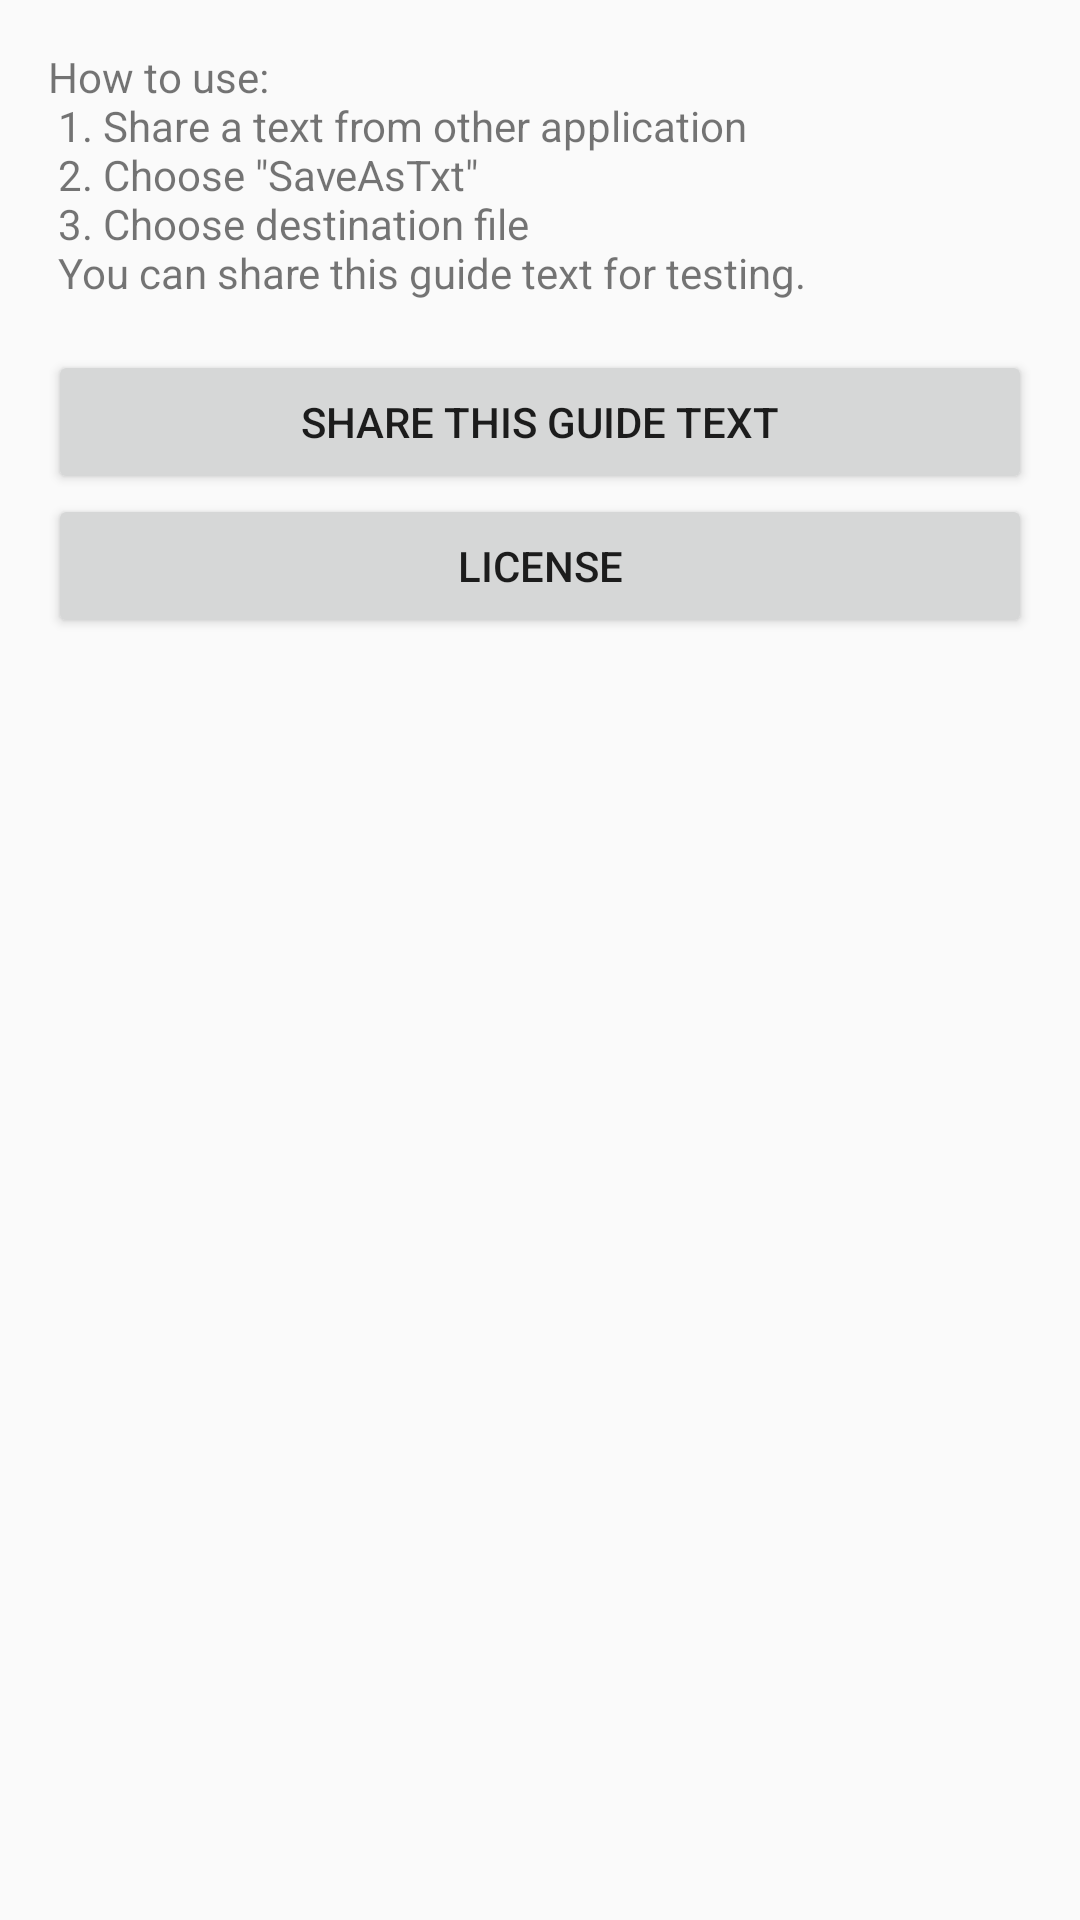

Reconstruct the res/layout file that produces this screen, plus the resources it refers to.
<!-- AndroidManifest.xml: application theme AppTheme -->
<!-- res/layout/activity_guide.xml -->
<?xml version="1.0" encoding="utf-8"?>
<androidx.constraintlayout.widget.ConstraintLayout xmlns:android="http://schemas.android.com/apk/res/android"
    xmlns:app="http://schemas.android.com/apk/res-auto"
    xmlns:tools="http://schemas.android.com/tools"
    android:layout_width="match_parent"
    android:layout_height="match_parent"
    tools:context=".GuideActivity">

    <ScrollView
        android:layout_width="match_parent"
        android:layout_height="match_parent"
        android:layout_marginStart="@dimen/activity_vertical_margin"
        android:layout_marginTop="@dimen/activity_vertical_margin"
        android:layout_marginEnd="@dimen/activity_vertical_margin"
        android:layout_marginBottom="@dimen/activity_vertical_margin"
        app:layout_constraintBottom_toBottomOf="parent"
        app:layout_constraintEnd_toEndOf="parent"
        app:layout_constraintStart_toStartOf="parent"
        app:layout_constraintTop_toTopOf="parent">

        <LinearLayout
            android:layout_width="match_parent"
            android:layout_height="wrap_content"
            android:orientation="vertical">

            <TextView
                android:id="@+id/textView"
                android:layout_width="match_parent"
                android:layout_height="wrap_content"
                android:text="@string/how_to_use" />

            <Button
                android:id="@+id/buttonShareThisGuideText"
                android:layout_width="match_parent"
                android:layout_height="wrap_content"
                android:text="@string/share_this_guide_text" />

            <Button
                android:id="@+id/buttonLicense"
                android:layout_width="match_parent"
                android:layout_height="wrap_content"
                android:text="@string/license" />
        </LinearLayout>
    </ScrollView>

</androidx.constraintlayout.widget.ConstraintLayout>
<!-- resources referenced by this layout -->
<resources>
  <dimen name="activity_vertical_margin">16dp</dimen>
  <string name="how_to_use">
          How to use:\n
          1. Share a text from other application\n
          2. Choose \"SaveAsTxt\"\n
          3. Choose destination file\n
          You can share this guide text for testing.\n
      </string>
  <string name="license">License</string>
  <string name="share_this_guide_text">share this guide text</string>
  <style name="AppTheme" parent="Theme.AppCompat.Light.DarkActionBar">
          
          <item name="colorPrimary">@color/colorPrimary</item>
          <item name="colorPrimaryDark">@color/colorPrimaryDark</item>
          <item name="colorAccent">@color/colorAccent</item>
      </style>
  <!-- not gathered from this repository: default colours our renderer supplied (Android Studio template values) -->
  <color name="colorPrimary">#FF6200EE</color>
  <color name="colorPrimaryDark">#FF3700B3</color>
  <color name="colorAccent">#FF03DAC5</color>
</resources>
